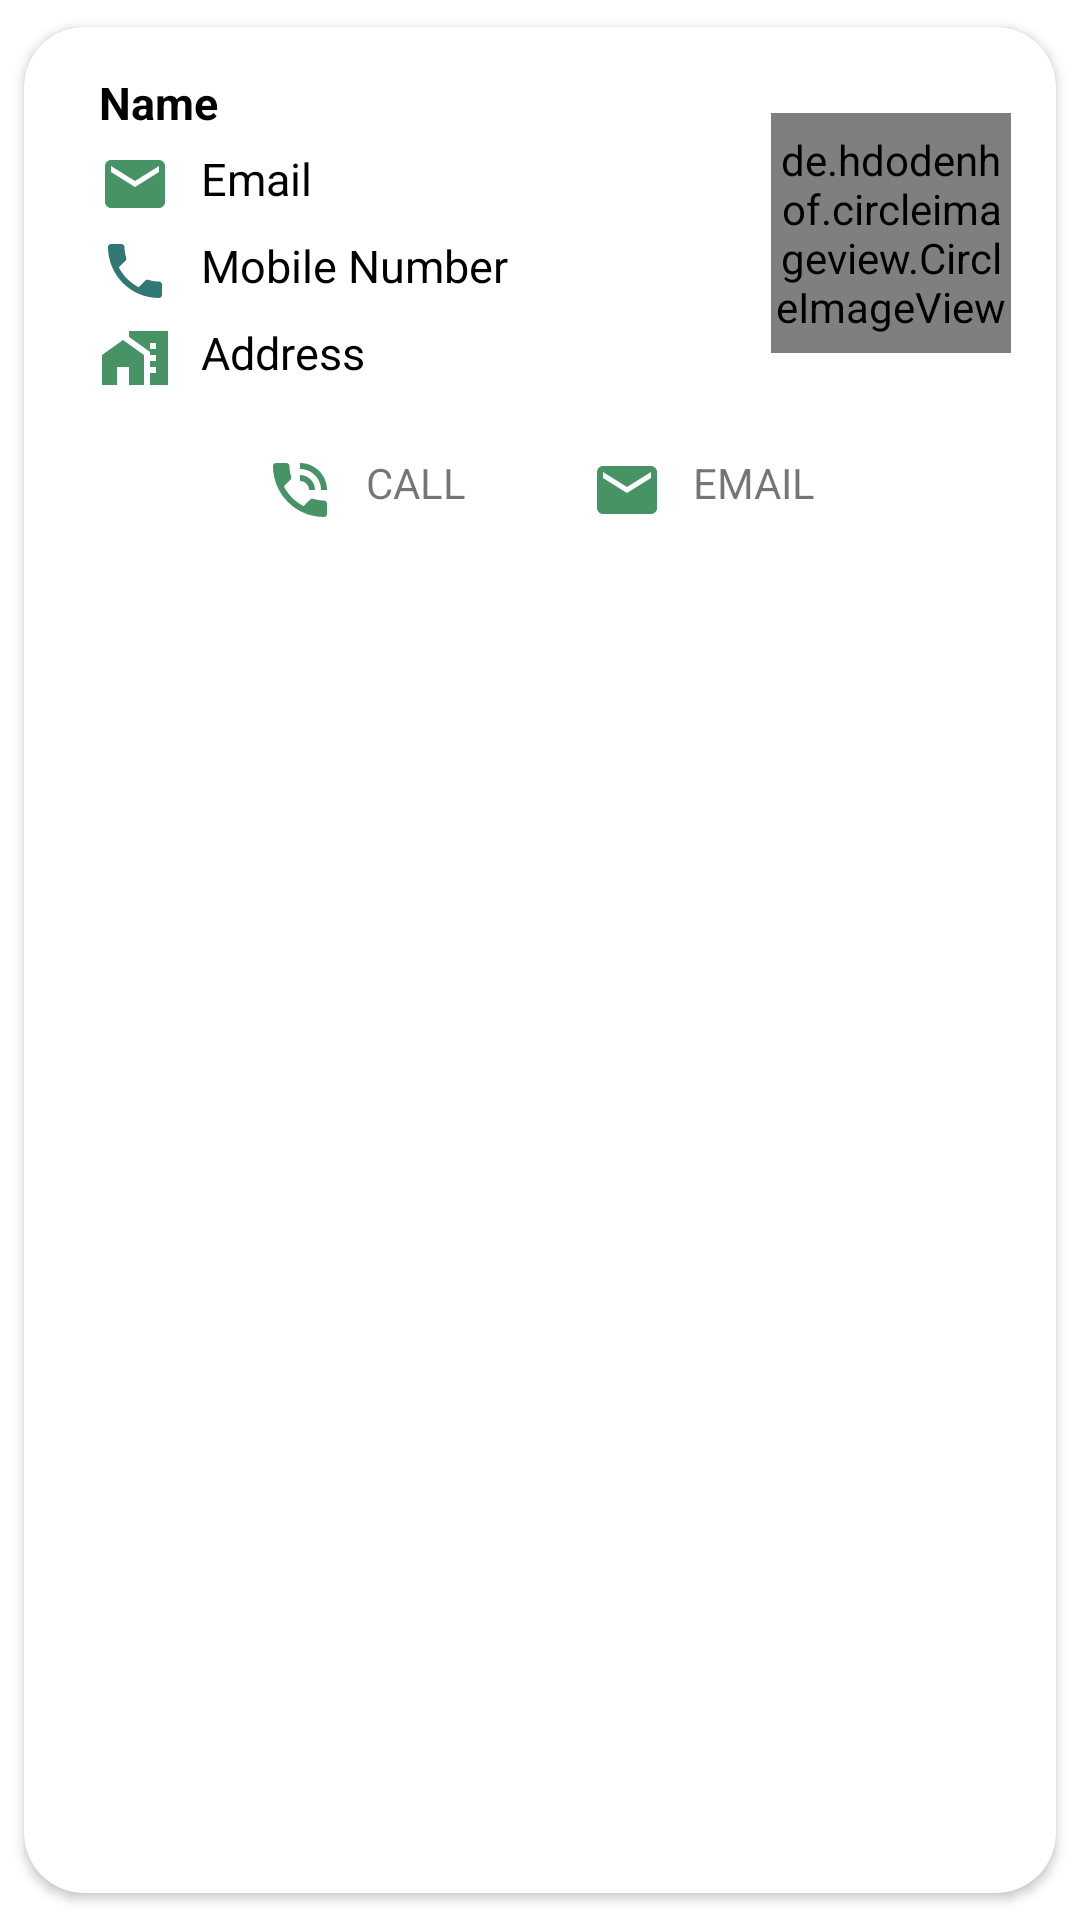

Write the Android layout XML for this screen, with the resource values it uses.
<!-- AndroidManifest.xml: application theme Theme.MyGroceryStore -->
<!-- res/layout/admin_user_details_card.xml -->
<?xml version="1.0" encoding="utf-8"?>
<androidx.cardview.widget.CardView xmlns:android="http://schemas.android.com/apk/res/android"
    xmlns:app="http://schemas.android.com/apk/res-auto"
    android:layout_width="match_parent"
    android:layout_height="wrap_content"
    android:elevation="5dp"
    app:cardCornerRadius="20dp"
    app:cardUseCompatPadding="true">

    <LinearLayout
        android:layout_width="match_parent"
        android:layout_height="wrap_content"
        android:orientation="vertical"
        android:padding="15dp">

        <RelativeLayout
            android:layout_width="wrap_content"
            android:layout_height="wrap_content">

            <de.hdodenhof.circleimageview.CircleImageView
                android:id="@+id/user_img"
                android:layout_width="80dp"
                android:layout_height="80dp"
                android:layout_centerVertical="true"
                android:layout_alignParentRight="true"
                android:src="@mipmap/ic_launcher"
                app:civ_border_color="#FF000000"
                app:civ_border_width="2dp" />

            <RelativeLayout
                android:layout_width="wrap_content"
                android:layout_height="wrap_content"
                android:layout_centerVertical="true">

                <TextView
                    android:id="@+id/user_name"
                    android:layout_width="wrap_content"
                    android:layout_height="wrap_content"
                    android:layout_marginLeft="10dp"
                    android:drawableStart="@drawable/ic_baseline_person_24"
                    android:drawablePadding="10dp"
                    android:text="Name"
                    android:textColor="#000"
                    android:textSize="15sp"
                    android:textStyle="bold" />

                <TextView
                    android:id="@+id/user_email"
                    android:layout_width="wrap_content"
                    android:layout_height="wrap_content"
                    android:layout_below="@id/user_name"
                    android:layout_marginLeft="10dp"
                    android:layout_marginTop="5dp"
                    android:drawableStart="@drawable/email_icon"
                    android:drawablePadding="10dp"
                    android:text="Email"
                    android:textColor="#000"
                    android:textSize="15sp" />

                <TextView
                    android:id="@+id/user_mobileno"
                    android:layout_width="wrap_content"
                    android:layout_height="wrap_content"
                    android:layout_below="@id/user_email"
                    android:layout_marginLeft="10dp"
                    android:layout_marginTop="5dp"
                    android:drawableStart="@drawable/ic_baseline_local_phone_24"
                    android:drawablePadding="10dp"
                    android:text="Mobile Number"
                    android:textColor="#000"
                    android:textSize="15sp" />

                <TextView
                    android:id="@+id/user_address"
                    android:layout_width="wrap_content"
                    android:layout_height="wrap_content"
                    android:layout_below="@id/user_mobileno"
                    android:layout_marginLeft="10dp"
                    android:layout_marginTop="5dp"
                    android:drawableStart="@drawable/ic_baseline_address_24"
                    android:drawablePadding="10dp"
                    android:text="Address"
                    android:textColor="#000"
                    android:textSize="15sp" />

            </RelativeLayout>
        </RelativeLayout>
        <RelativeLayout
            android:layout_width="match_parent"
            android:layout_height="wrap_content"
            android:layout_marginRight="25dp"
            android:layout_marginLeft="25dp">
            <TextView
                android:id="@+id/call"
                android:layout_width="wrap_content"
                android:layout_height="wrap_content"
                android:layout_centerVertical="true"
                android:layout_alignParentLeft="true"
                android:layout_marginStart="20dp"
                android:drawableStart="@drawable/ic_baseline_phone_in_talk_24"
                android:drawablePadding="10dp"
                android:padding="20dp"
                android:text="CALL"
                />
            <TextView
                android:id="@+id/email"
                android:layout_width="wrap_content"
                android:layout_height="wrap_content"
                android:layout_centerVertical="true"
                android:layout_alignParentRight="true"
                android:layout_marginEnd="20dp"
                android:drawableStart="@drawable/email_icon"
                android:drawablePadding="10dp"
                android:padding="20dp"
                android:text="EMAIL"
                />
        </RelativeLayout>
    </LinearLayout>


</androidx.cardview.widget.CardView>
<!-- resources referenced by this layout -->
<resources>
  <!-- drawable email_icon (drawable) -->
  <vector android:height="24dp" android:tint="@color/dark_green"
      android:viewportHeight="24" android:viewportWidth="24"
      android:width="24dp" xmlns:android="http://schemas.android.com/apk/res/android">
      <path android:fillColor="@android:color/white" android:pathData="M20,4L4,4c-1.1,0 -1.99,0.9 -1.99,2L2,18c0,1.1 0.9,2 2,2h16c1.1,0 2,-0.9 2,-2L22,6c0,-1.1 -0.9,-2 -2,-2zM20,8l-8,5 -8,-5L4,6l8,5 8,-5v2z"/>
  </vector>
  <!-- drawable ic_baseline_address_24 (drawable) -->
  <vector android:height="24dp" android:tint="#479365"
      android:viewportHeight="24" android:viewportWidth="24"
      android:width="24dp" xmlns:android="http://schemas.android.com/apk/res/android">
      <path android:fillColor="@android:color/white" android:pathData="M1,11l0,10l5,0l0,-6l4,0l0,6l5,0l0,-10l-7,-5z"/>
      <path android:fillColor="@android:color/white" android:pathData="M10,3v1.97l7,5V11h2v2h-2v2h2v2h-2v4h6V3H10zM19,9h-2V7h2V9z"/>
  </vector>
  <!-- drawable ic_baseline_local_phone_24 (drawable) -->
  <vector android:height="24dp" android:tint="#317773"
      android:viewportHeight="24" android:viewportWidth="24"
      android:width="24dp" xmlns:android="http://schemas.android.com/apk/res/android">
      <path android:fillColor="@android:color/white" android:pathData="M6.62,10.79c1.44,2.83 3.76,5.14 6.59,6.59l2.2,-2.2c0.27,-0.27 0.67,-0.36 1.02,-0.24 1.12,0.37 2.33,0.57 3.57,0.57 0.55,0 1,0.45 1,1V20c0,0.55 -0.45,1 -1,1 -9.39,0 -17,-7.61 -17,-17 0,-0.55 0.45,-1 1,-1h3.5c0.55,0 1,0.45 1,1 0,1.25 0.2,2.45 0.57,3.57 0.11,0.35 0.03,0.74 -0.25,1.02l-2.2,2.2z"/>
  </vector>
  <!-- drawable ic_baseline_phone_in_talk_24 (drawable) -->
  <vector android:height="24dp" android:tint="@color/dark_green"
      android:viewportHeight="24" android:viewportWidth="24"
      android:width="24dp" xmlns:android="http://schemas.android.com/apk/res/android">
      <path android:fillColor="@android:color/white" android:pathData="M20,15.5c-1.25,0 -2.45,-0.2 -3.57,-0.57 -0.35,-0.11 -0.74,-0.03 -1.02,0.24l-2.2,2.2c-2.83,-1.44 -5.15,-3.75 -6.59,-6.59l2.2,-2.21c0.28,-0.26 0.36,-0.65 0.25,-1C8.7,6.45 8.5,5.25 8.5,4c0,-0.55 -0.45,-1 -1,-1L4,3c-0.55,0 -1,0.45 -1,1 0,9.39 7.61,17 17,17 0.55,0 1,-0.45 1,-1v-3.5c0,-0.55 -0.45,-1 -1,-1zM19,12h2c0,-4.97 -4.03,-9 -9,-9v2c3.87,0 7,3.13 7,7zM15,12h2c0,-2.76 -2.24,-5 -5,-5v2c1.66,0 3,1.34 3,3z"/>
  </vector>
  <style name="Theme.MyGroceryStore" parent="Theme.MaterialComponents.Light.NoActionBar">
          
          <item name="colorPrimary">@color/purple_500</item>
          <item name="colorPrimaryVariant">@color/purple_700</item>
          <item name="colorOnPrimary">@color/white</item>
          
          <item name="colorSecondary">@color/teal_200</item>
          <item name="colorSecondaryVariant">@color/teal_700</item>
          <item name="colorOnSecondary">@color/black</item>
          
          <item name="android:statusBarColor" tools:targetApi="l">?attr/colorPrimaryVariant</item>
          
      </style>
  <color name="dark_green">#479365</color>
  <color name="purple_500">#E7FFEE</color>
  <color name="purple_700">#479365</color>
  <color name="white">#FFFFFFFF</color>
  <color name="teal_200">#FF03DAC5</color>
  <color name="teal_700">#FF018786</color>
  <color name="black">#FF000000</color>
</resources>
